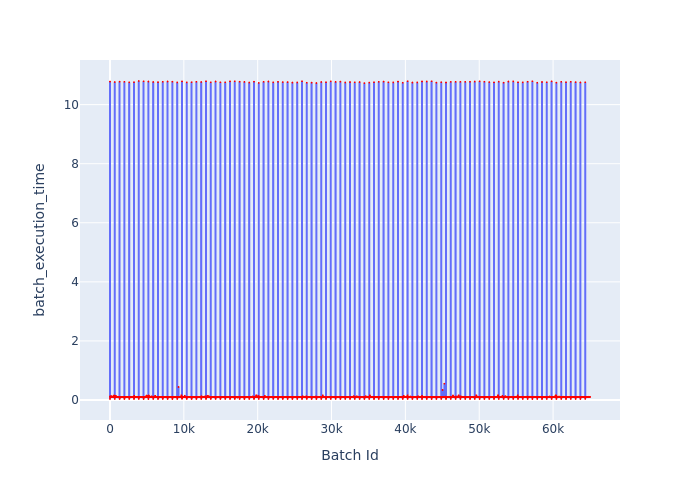

The table this chart was drawn from, first rows:
Batch Id, batch_execution_time
0, 10.78
1, 0.03445
2, 0.1073
3, 0.1016
4, 0.1014
5, 0.108
6, 0.1027
7, 0.1113
8, 0.1016
9, 0.1015
10, 0.1015
11, 0.1042
12, 0.1025
13, 0.1006
14, 0.1008
15, 0.1006
16, 0.09972
17, 0.09985
18, 0.1044
19, 0.1072
20, 0.1074
21, 0.1078
22, 0.1188
23, 0.1087
24, 0.1085
25, 0.1068
26, 0.1094
27, 0.1077
28, 0.1156
29, 0.1092
30, 0.1101
31, 0.1085
32, 0.1095
33, 0.1103
34, 0.1101
35, 0.1155
36, 0.1139
37, 0.1227
38, 0.1161
39, 0.113
40, 0.1138
41, 0.1125
42, 0.1116
43, 0.1122
44, 0.114
45, 0.1142
46, 0.1127
47, 0.1137
48, 0.1164
49, 0.1134
50, 0.1194
51, 0.1138
52, 0.1142
53, 0.1137
54, 0.1122
55, 0.1138
56, 0.1132
57, 0.1146
58, 0.1135
59, 0.1136
... 64,940 more rows
